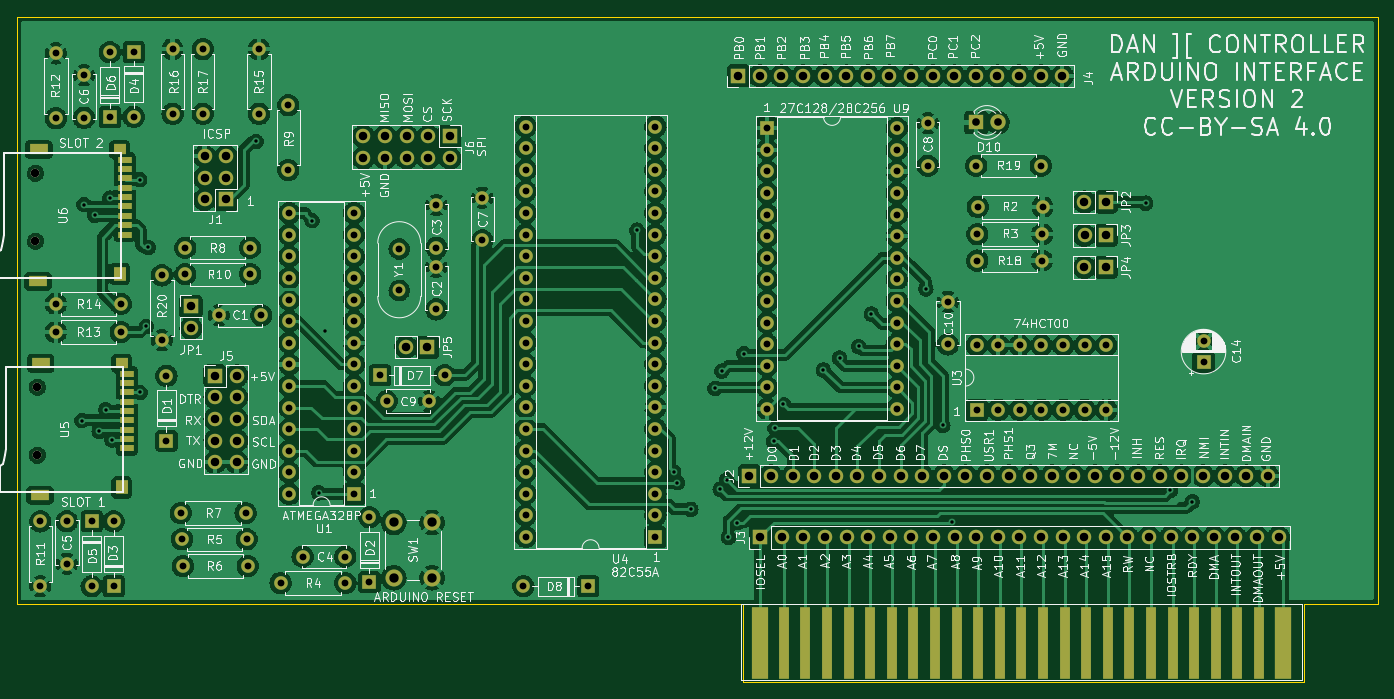
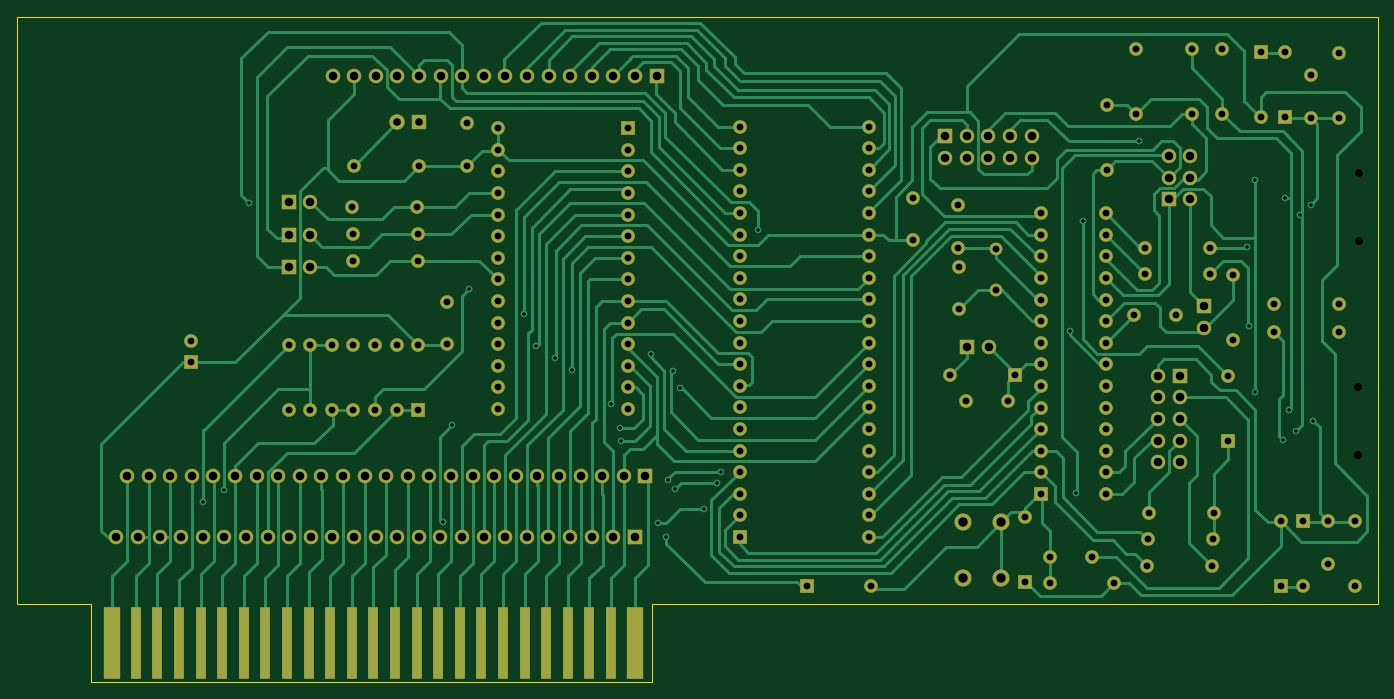
Circuit board: 9 layer files. Board 160.0 x 78.2 mm.
- bottom_copper: Apple2Card-B_Cu.gbr (52817 bytes)
- bottom_mask: Apple2Card-B_Mask.gbr (9260 bytes)
- bottom_silk: Apple2Card-B_Silkscreen.gbr (494 bytes)
- outline: Apple2Card-Edge_Cuts.gbr (929 bytes)
- top_copper: Apple2Card-F_Cu.gbr (638757 bytes)
- top_mask: Apple2Card-F_Mask.gbr (10079 bytes)
- top_silk: Apple2Card-F_Silkscreen.gbr (155814 bytes)
- drill: Apple2Card-NPTH.drl (401 bytes)
- drill: Apple2Card-PTH.drl (5618 bytes)

=== bottom_copper: Apple2Card-B_Cu.gbr (52817 bytes, source omitted) ===
=== bottom_mask: Apple2Card-B_Mask.gbr (9260 bytes, source omitted) ===
=== bottom_silk: Apple2Card-B_Silkscreen.gbr ===
G04 #@! TF.GenerationSoftware,KiCad,Pcbnew,(6.0.2)*
G04 #@! TF.CreationDate,2022-06-03T19:38:42-05:00*
G04 #@! TF.ProjectId,Apple2Card,4170706c-6532-4436-9172-642e6b696361,rev?*
G04 #@! TF.SameCoordinates,Original*
G04 #@! TF.FileFunction,Legend,Bot*
G04 #@! TF.FilePolarity,Positive*
%FSLAX46Y46*%
G04 Gerber Fmt 4.6, Leading zero omitted, Abs format (unit mm)*
G04 Created by KiCad (PCBNEW (6.0.2)) date 2022-06-03 19:38:42*
%MOMM*%
%LPD*%
G01*
G04 APERTURE LIST*
G04 APERTURE END LIST*
M02*

=== outline: Apple2Card-Edge_Cuts.gbr ===
G04 #@! TF.GenerationSoftware,KiCad,Pcbnew,(6.0.2)*
G04 #@! TF.CreationDate,2022-06-03T19:38:42-05:00*
G04 #@! TF.ProjectId,Apple2Card,4170706c-6532-4436-9172-642e6b696361,rev?*
G04 #@! TF.SameCoordinates,Original*
G04 #@! TF.FileFunction,Profile,NP*
%FSLAX46Y46*%
G04 Gerber Fmt 4.6, Leading zero omitted, Abs format (unit mm)*
G04 Created by KiCad (PCBNEW (6.0.2)) date 2022-06-03 19:38:42*
%MOMM*%
%LPD*%
G01*
G04 APERTURE LIST*
G04 #@! TA.AperFunction,Profile*
%ADD10C,0.100000*%
G04 #@! TD*
G04 APERTURE END LIST*
D10*
X184404000Y-94488000D02*
X193040000Y-94488000D01*
X118364000Y-103632000D02*
X184404000Y-103632000D01*
X33020000Y-94488000D02*
X118364000Y-94488000D01*
X118364000Y-94488000D02*
X118364000Y-103632000D01*
X193040000Y-25400000D02*
X33020000Y-25400000D01*
X33020000Y-25400000D02*
X33020000Y-94488000D01*
X184404000Y-103632000D02*
X184404000Y-94488000D01*
X193040000Y-94488000D02*
X193040000Y-25400000D01*
M02*

=== top_copper: Apple2Card-F_Cu.gbr (638757 bytes, source omitted) ===
=== top_mask: Apple2Card-F_Mask.gbr (10079 bytes, source omitted) ===
=== top_silk: Apple2Card-F_Silkscreen.gbr (155814 bytes, source omitted) ===
=== drill: Apple2Card-NPTH.drl ===
M48
; DRILL file {KiCad (6.0.2)} date Fri Jun  3 19:38:43 2022
; FORMAT={-:-/ absolute / inch / decimal}
; #@! TF.CreationDate,2022-06-03T19:38:43-05:00
; #@! TF.GenerationSoftware,Kicad,Pcbnew,(6.0.2)
; #@! TF.FileFunction,NonPlated,1,2,NPTH
FMAT,2
INCH
; #@! TA.AperFunction,NonPlated,NPTH,ComponentDrill
T1C0.0394
%
G90
G05
T1
X1.3851Y-1.7251
X1.3851Y-2.0401
X1.3942Y-2.7151
X1.3942Y-3.0301
T0
M30

=== drill: Apple2Card-PTH.drl (5618 bytes, source omitted) ===
